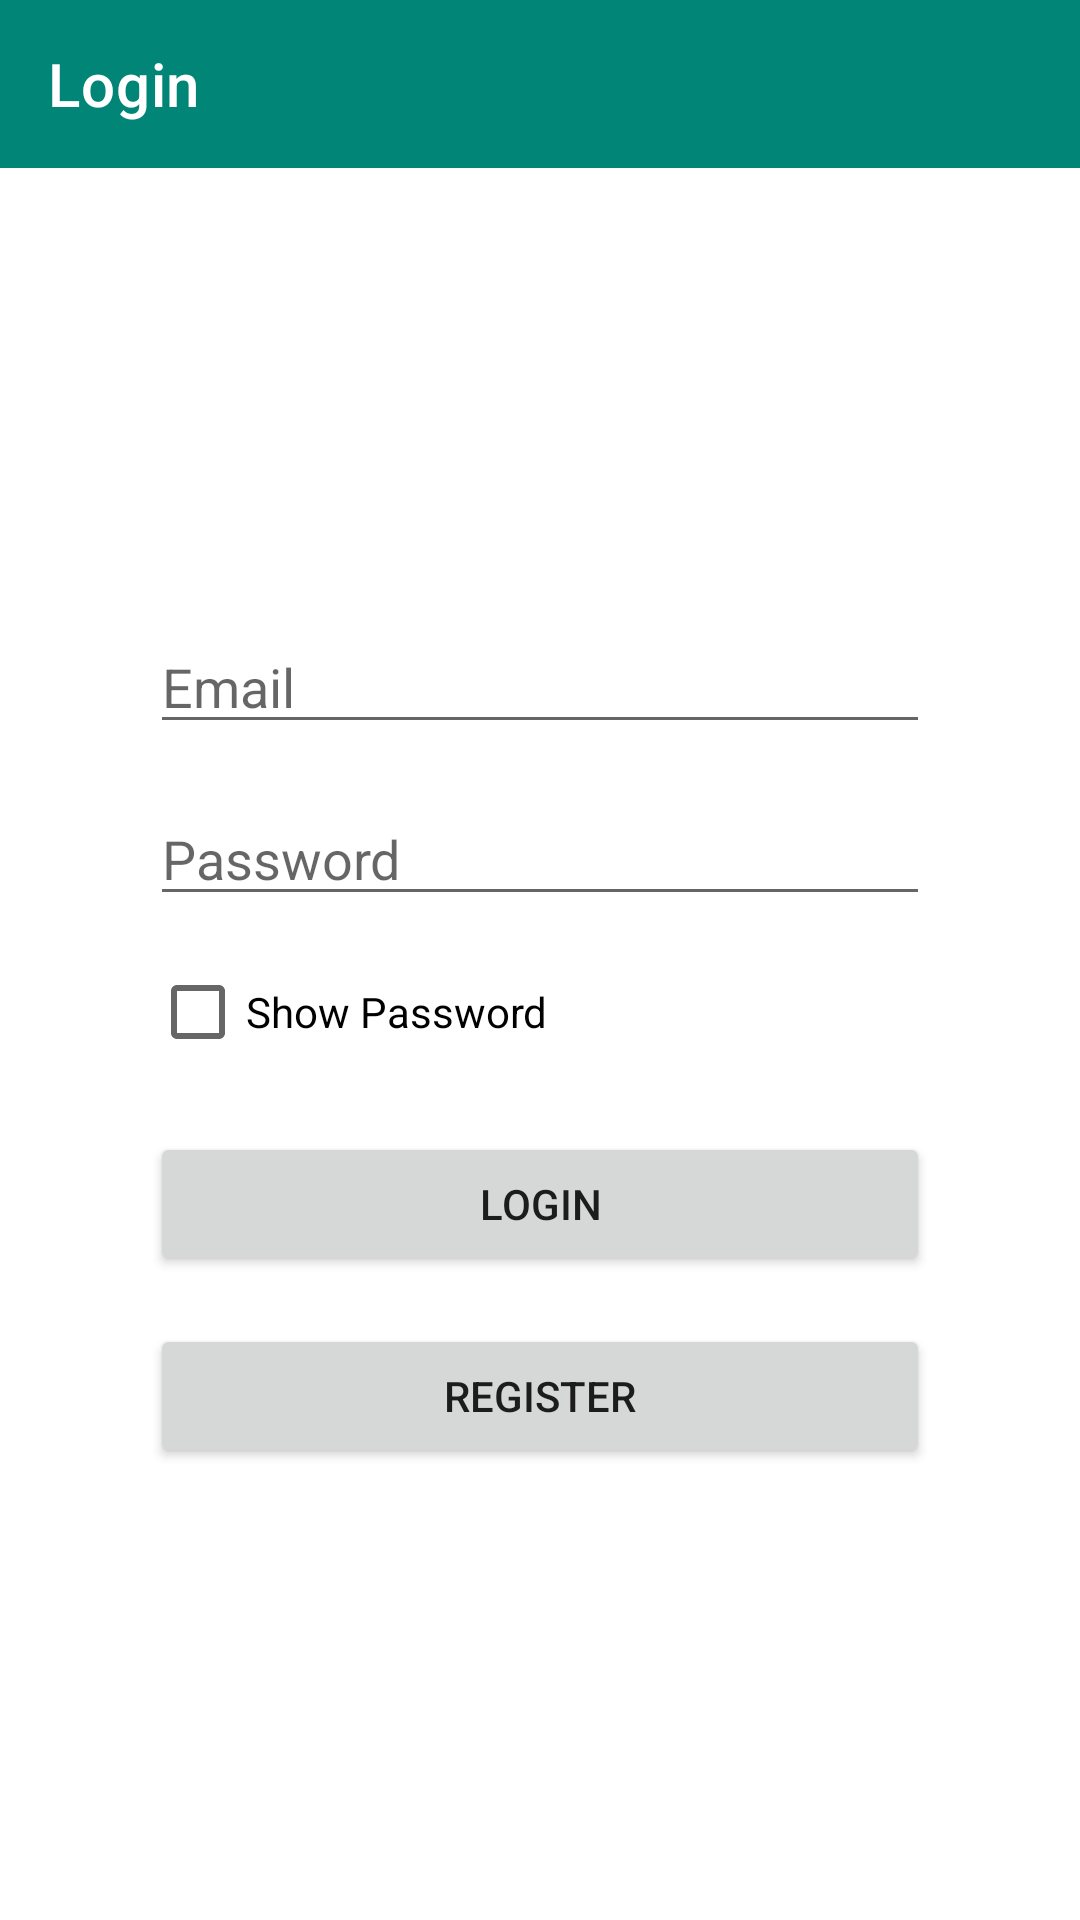

Layout XML and referenced resources for this Android screen:
<!-- AndroidManifest.xml: application theme Theme.AlevelCoursework -->
<!-- res/layout/login.xml -->
<?xml version="1.0" encoding="utf-8"?>
<LinearLayout xmlns:android="http://schemas.android.com/apk/res/android"
    xmlns:app="http://schemas.android.com/apk/res-auto"
    xmlns:tools="http://schemas.android.com/tools"
    android:layout_width="match_parent"
    android:layout_height="match_parent"
    android:orientation="vertical"
    tools:context=".Login">

    <RelativeLayout
        android:layout_width="match_parent"
        android:layout_height="wrap_content">

        <androidx.appcompat.widget.Toolbar
            android:id="@+id/toolbar"
            android:layout_width="match_parent"
            android:layout_height="wrap_content"
            android:background="@color/primary"
            android:theme="@style/ThemeOverlay.AppCompat.Dark.ActionBar"
            app:title="Login"
            app:titleMarginStart="16dp" />
    </RelativeLayout>

    <LinearLayout
        android:layout_width="match_parent"
        android:layout_height="match_parent"
        android:gravity="center"
        android:orientation="vertical"
        android:paddingLeft="50dp"
        android:paddingTop="100dp"
        android:paddingRight="50dp"
        android:paddingBottom="100dp">

        <EditText
            android:id="@+id/loginEmail"
            android:layout_width="match_parent"
            android:layout_height="wrap_content"
            android:ems="10"
            android:hint="Email"
            android:inputType="textEmailAddress"
            android:maxLength="30" />

        <EditText
            android:id="@+id/loginPassword"
            android:layout_width="match_parent"
            android:layout_height="wrap_content"
            android:layout_marginTop="16dp"
            android:ems="10"
            android:hint="Password"
            android:inputType="textPassword"
            android:maxLength="20" />

        <CheckBox
            android:id="@+id/loginShowPassword"
            android:layout_width="match_parent"
            android:layout_height="wrap_content"
            android:layout_marginTop="8dp"
            android:text="Show Password" />

        <Button
            android:id="@+id/btnLogin"
            android:layout_width="match_parent"
            android:layout_height="wrap_content"
            android:layout_marginTop="16dp"
            android:onClick="onLoginClick"
            android:text="Login" />

        <Button
            android:id="@+id/btnRegister"
            android:layout_width="match_parent"
            android:layout_height="wrap_content"
            android:layout_marginTop="16dp"
            android:onClick="onRegisterClick"
            android:text="Register" />
    </LinearLayout>

</LinearLayout>
<!-- resources referenced by this layout -->
<resources>
  <color name="primary">#008577</color>
  <style name="Theme.AlevelCoursework" parent="Theme.MaterialComponents.DayNight.DarkActionBar">
          
          <item name="colorPrimary">@color/purple_500</item>
          <item name="colorPrimaryVariant">@color/purple_700</item>
          <item name="colorOnPrimary">@color/white</item>
          
          <item name="colorSecondary">@color/teal_200</item>
          <item name="colorSecondaryVariant">@color/teal_700</item>
          <item name="colorOnSecondary">@color/black</item>
          
          <item name="android:statusBarColor" tools:targetApi="l">?attr/colorPrimaryVariant</item>
          
      </style>
  <color name="purple_500">#FF6200EE</color>
  <color name="purple_700">#FF3700B3</color>
  <color name="white">#FFFFFFFF</color>
  <color name="teal_200">#FF03DAC5</color>
  <color name="teal_700">#FF018786</color>
  <color name="black">#FF000000</color>
</resources>
